Photos from the image-classification dataset "augmented" in the GitHub repository AtulV2/Industrial_Surface_Defect_Classification. Its 5 classes are: crazing, inclusion, pitted surface, rolled-in scale, scratches.

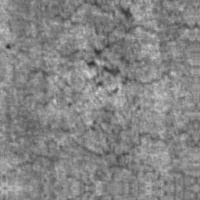
Label: crazing

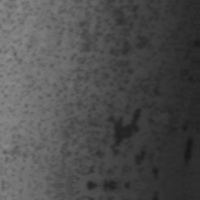
Label: pitted surface

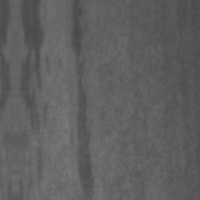
Label: inclusion

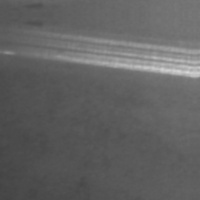
Label: scratches

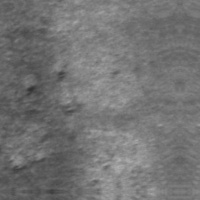
Label: rolled-in scale

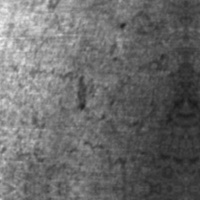
Label: crazing
